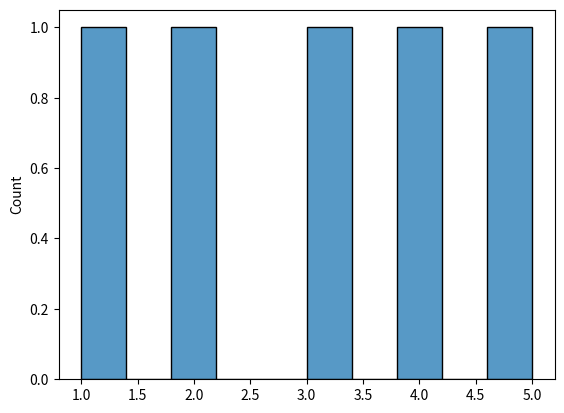

Generate this figure with matplotlib:
def plot():
    try:
        import matplotlib.pyplot as plt
        import numpy as np
        import pandas as pd
        import seaborn as sns
    except ModuleNotFoundError:
        return

    ser = pd.Series(data=np.array([1, 2, 3, 4, 5]))

    sns.histplot(ser, bins=10)

    plt.show()


plot()
